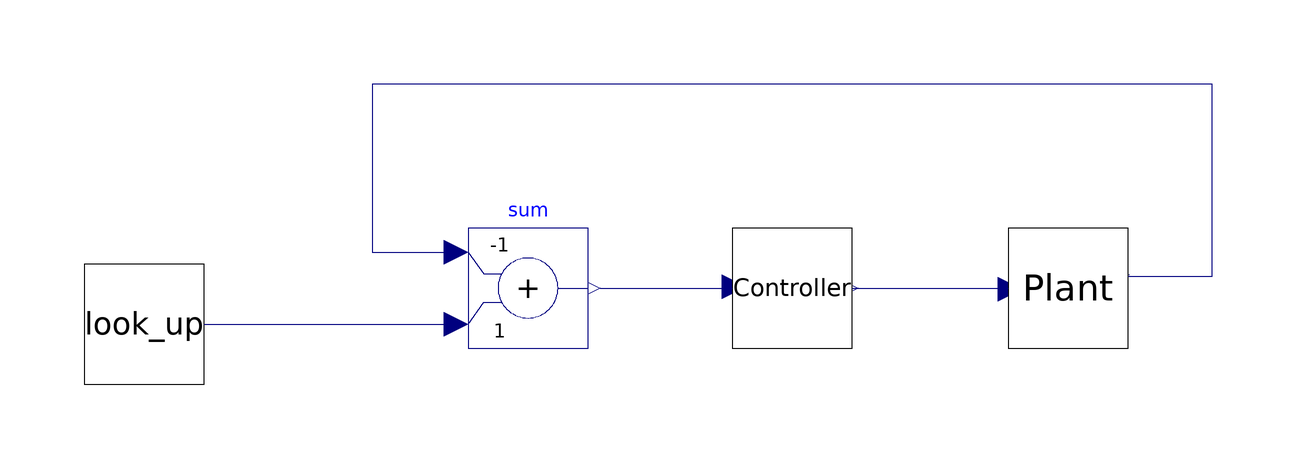

The component connection diagram of the Modelica model below, drawn from its own Placement and Line annotations.

model ptr_system
  velocity_lookup look_up annotation(
    Placement(visible = true, transformation(origin = {-98, 0}, extent = {{-10, -10}, {10, 10}}, rotation = 0)));
  Modelica.Blocks.Math.Add sum(k1 = -1)  annotation(
    Placement(visible = true, transformation(origin = {-34, 6}, extent = {{-10, -10}, {10, 10}}, rotation = 0)));
  bang_bang_controller Controller(d_max = 1, d_min = -1, g = 2000)  annotation(
    Placement(visible = true, transformation(origin = {10, 6}, extent = {{-10, -10}, {10, 10}}, rotation = 0)));
  ptr_plant Plant annotation(
    Placement(visible = true, transformation(origin = {56, 6}, extent = {{-10, -10}, {10, 10}}, rotation = 0)));
equation
  connect(look_up.velocity_ideal, sum.u2) annotation(
    Line(points = {{-88, 0}, {-46, 0}}, color = {0, 0, 127}));
  connect(sum.y, Controller.u) annotation(
    Line(points = {{-22, 6}, {0, 6}}, color = {0, 0, 127}));
  connect(Controller.f, Plant.f_traction) annotation(
    Line(points = {{20, 6}, {46, 6}}, color = {0, 0, 127}));
  connect(Plant.v_trolley, sum.u1) annotation(
    Line(points = {{66, 8}, {80, 8}, {80, 40}, {-60, 40}, {-60, 12}, {-46, 12}}, color = {0, 0, 127}));

annotation(
    uses(Modelica(version = "3.2.3")));
end ptr_system;